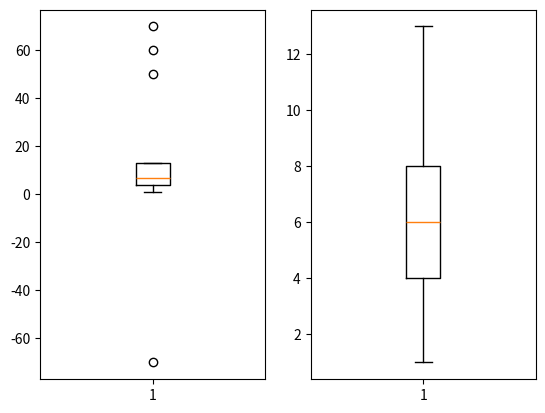

Source code (Python):
import numpy as np
import matplotlib.pyplot as plt
import seaborn as sns


aaa = np.array([1,2, -70, 4, 5, 6, 7, 8, 50, 60, 70, 12, 13])
fig = plt.figure()
fig1 = fig.add_subplot(1,2,1)

plt.boxplot(aaa)
plt.show()

def outliers(data_out):
    quartile_1, q2, quartile_3 = np.percentile(data_out,
                                               [25, 50, 75])
    print('1사분위 : ', quartile_1)
    print('q2 :', q2)
    print('3사분위 :', quartile_3)
    iqr = quartile_3 - quartile_1
    print('iqr :', iqr)
    lower_bound = quartile_1 - (iqr * 1.5)
    upper_bound = quartile_3 + (iqr * 1.5)
    return np.where((data_out>upper_bound) | (data_out<lower_bound))

outliers_loc = outliers(aaa)
print('이상치의 위치 :', outliers(aaa))

# percentile  분위수 꺼내기 / [25, 50, 75] : 1사분위, 중위값, 3사분위

'''
1사분위 :  3.0
q2 : 6.0
3사분위 : 49.0
(array([ 2, 10], dtype=int64),)

return np.where((data_out>upper_bound) | (data_out<lower_bound)) >> 이상치를 추출한다. 
이상치의 위치 : (array([ 2,  8,  9, 10], dtype=int64),) >> index 위치
 | : 또는 
'''

# outlier 제거
Q1 = np.percentile(aaa,25)   # 4.5
Q3 = np.percentile(aaa,75)   # 11.5
IQR = Q3 - Q1                 # 7.0

lower = Q1 - 1.5 * IQR        # -6.0
upper = Q3 + 1.5 * IQR        # 22.0

aaa = aaa[(aaa>=lower) & (aaa<=upper)]

fig2 = fig.add_subplot(1,2,2)
plt.boxplot(aaa)
plt.show()


